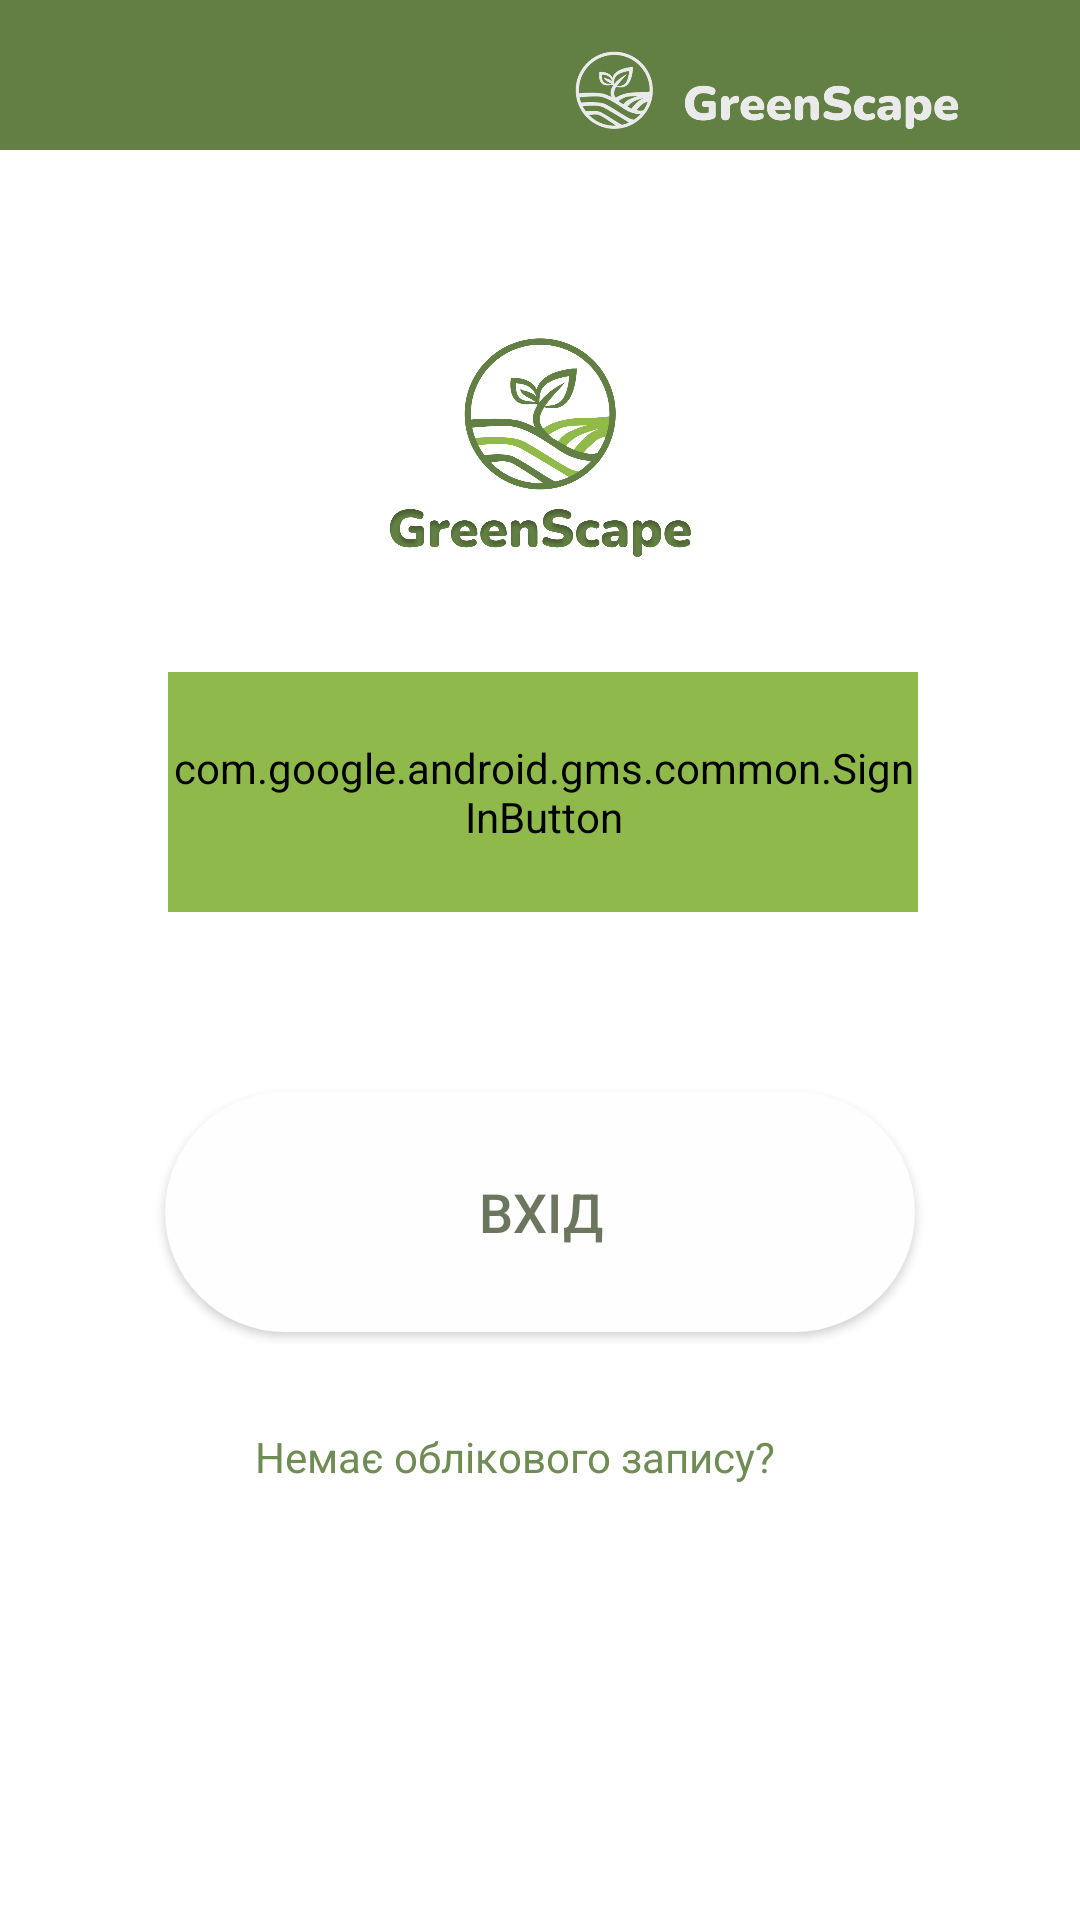

This screen was rendered from an Android layout file. Write that file and the resources it references.
<!-- AndroidManifest.xml: application theme Theme.GreenScape -->
<!-- res/layout/activity_main.xml -->
<?xml version="1.0" encoding="utf-8"?>
<androidx.constraintlayout.widget.ConstraintLayout xmlns:android="http://schemas.android.com/apk/res/android"
    xmlns:app="http://schemas.android.com/apk/res-auto"
    xmlns:tools="http://schemas.android.com/tools"
    android:layout_width="match_parent"
    android:layout_height="match_parent"
    android:background="@color/white"
    tools:context=".MainActivity">

    <com.google.android.material.imageview.ShapeableImageView
        android:id="@+id/logoImage"
        android:layout_width="300dp"
        android:layout_height="100dp"
        android:layout_centerHorizontal="true"
        android:layout_marginStart="32dp"
        android:layout_marginTop="100dp"
        android:layout_marginEnd="32dp"
        android:backgroundTint="#FEFEFE"
        android:textAlignment="center"
        app:layout_constraintEnd_toEndOf="parent"
        app:layout_constraintHorizontal_bias="0.496"
        app:layout_constraintStart_toStartOf="parent"
        app:layout_constraintTop_toTopOf="parent"
        app:shapeAppearanceOverlay="@style/RoundedImageView"
        app:srcCompat="@drawable/lllogoo" />

    <RelativeLayout
        android:id="@+id/relativeLayout"
        android:layout_width="match_parent"
        android:layout_height="wrap_content"
        android:layout_below="@id/logoImage"
        android:layout_marginTop="24dp"
        app:layout_constraintTop_toBottomOf="@+id/logoImage"
        tools:layout_editor_absoluteX="0dp">

        <com.google.android.material.imageview.ShapeableImageView
            android:id="@+id/profileImage"
            android:layout_width="1sp"
            android:layout_height="1sp"
            android:visibility="invisible" />
    </RelativeLayout>

    <com.google.android.gms.common.SignInButton
        android:id="@+id/singIn"
        android:layout_width="250dp"
        android:layout_height="80dp"
        android:layout_marginStart="50dp"
        android:layout_marginEnd="50dp"
        android:layout_marginBottom="16dp"
        android:background="#8FBA4B"
        android:backgroundTint="#8FBA4B"
        android:clickable="false"
        android:textAlignment="center"
        app:layout_constraintBottom_toTopOf="@+id/btnScanNet"
        app:layout_constraintEnd_toEndOf="parent"
        app:layout_constraintHorizontal_bias="0.59"
        app:layout_constraintStart_toStartOf="parent"
        app:layout_constraintTop_toTopOf="@+id/relativeLayout" />

    <androidx.appcompat.widget.AppCompatButton
        android:id="@+id/btnScanNet"
        android:layout_width="250dp"
        android:layout_height="80dp"
        android:layout_marginStart="32dp"
        android:layout_marginTop="44dp"
        android:layout_marginEnd="32dp"
        android:layout_marginBottom="32dp"
        android:background="@drawable/btn3"
        android:backgroundTint="#FEFEFE"
        android:clickable="true"
        android:text="Вхід"
        android:textColor="#6A765D"
        android:textSize="18sp"
        android:visibility="visible"
        app:layout_constraintBottom_toTopOf="@+id/NoneAccountView"
        app:layout_constraintEnd_toEndOf="@+id/singIn"
        app:layout_constraintHorizontal_bias="0.519"
        app:layout_constraintStart_toStartOf="@+id/singIn"
        app:layout_constraintTop_toBottomOf="@+id/singIn" />

    <TextView
        android:id="@+id/nameTV"
        android:layout_width="wrap_content"
        android:layout_height="wrap_content"
        android:text="Name"
        android:visibility="invisible"
        app:layout_constraintBottom_toTopOf="@+id/relativeLayout"
        app:layout_constraintEnd_toEndOf="parent"
        app:layout_constraintHorizontal_bias="0.5"
        app:layout_constraintStart_toStartOf="parent"
        app:layout_constraintTop_toTopOf="parent"
        app:layout_constraintVertical_bias="0.1" />

    <TextView
        android:id="@+id/mailTV"
        android:layout_width="wrap_content"
        android:layout_height="wrap_content"
        android:text="Email"
        android:visibility="invisible"
        app:layout_constraintBottom_toTopOf="@+id/relativeLayout"
        app:layout_constraintEnd_toEndOf="parent"
        app:layout_constraintHorizontal_bias="0.571"
        app:layout_constraintStart_toStartOf="parent"
        app:layout_constraintTop_toBottomOf="@+id/nameTV"
        app:layout_constraintVertical_bias="0.497" />

    <TextView
        android:id="@+id/NoneAccountView"
        android:layout_width="250dp"
        android:layout_height="100dp"
        android:layout_marginStart="32dp"
        android:layout_marginTop="32dp"
        android:layout_marginEnd="32dp"
        android:clickable="true"
        android:text="Немає облікового запису?"
        android:textAlignment="center"
        android:textColor="#708C55"
        android:textSize="14sp"
        app:layout_constraintEnd_toEndOf="@+id/btnScanNet"
        app:layout_constraintHorizontal_bias="0.632"
        app:layout_constraintStart_toStartOf="@+id/btnScanNet"
        app:layout_constraintTop_toBottomOf="@+id/btnScanNet" />

    <ImageView
        android:id="@+id/imageView20"
        android:layout_width="match_parent"
        android:layout_height="50dp"
        android:background="#637F44"
        app:layout_constraintEnd_toEndOf="parent"
        app:layout_constraintHorizontal_bias="1.0"
        app:layout_constraintStart_toStartOf="parent"
        app:layout_constraintTop_toTopOf="parent" />

    <ImageView
        android:id="@+id/imageView21"
        android:layout_width="303dp"
        android:layout_height="37dp"
        app:layout_constraintBottom_toBottomOf="@+id/imageView20"
        app:layout_constraintEnd_toEndOf="parent"
        app:layout_constraintStart_toStartOf="@+id/nameTV"
        app:layout_constraintTop_toTopOf="parent"
        app:layout_constraintVertical_bias="0.846"
        app:srcCompat="@drawable/headerrrrr" />

</androidx.constraintlayout.widget.ConstraintLayout>
<!-- resources referenced by this layout -->
<resources>
  <color name="white">#FFFFFFFF</color>
  <!-- drawable btn3 (drawable) -->
  <?xml version="1.0" encoding="utf-8"?>
  <shape android:shape="rectangle"
      xmlns:android="http://schemas.android.com/apk/res/android">
  
  <solid android:color="#868D99"/>
  <corners android:radius="999dp"/>
  </shape>
  <!-- drawable headerrrrr: png bitmap (drawable, 24300 bytes) -->
  <!-- drawable lllogoo: png bitmap (drawable, 197000 bytes) -->
  <style name="RoundedImageView">
          <item name="cornerFamily">rounded</item>
          <item name="cornerSize">50%</item> 
      </style>
  <style name="Theme.GreenScape" parent="Theme.AppCompat.Light.DarkActionBar">
          
          <item name="titleTextColor">@color/white</item>
          <item name="colorPrimary">#637F44</item>
  
      </style>
</resources>
